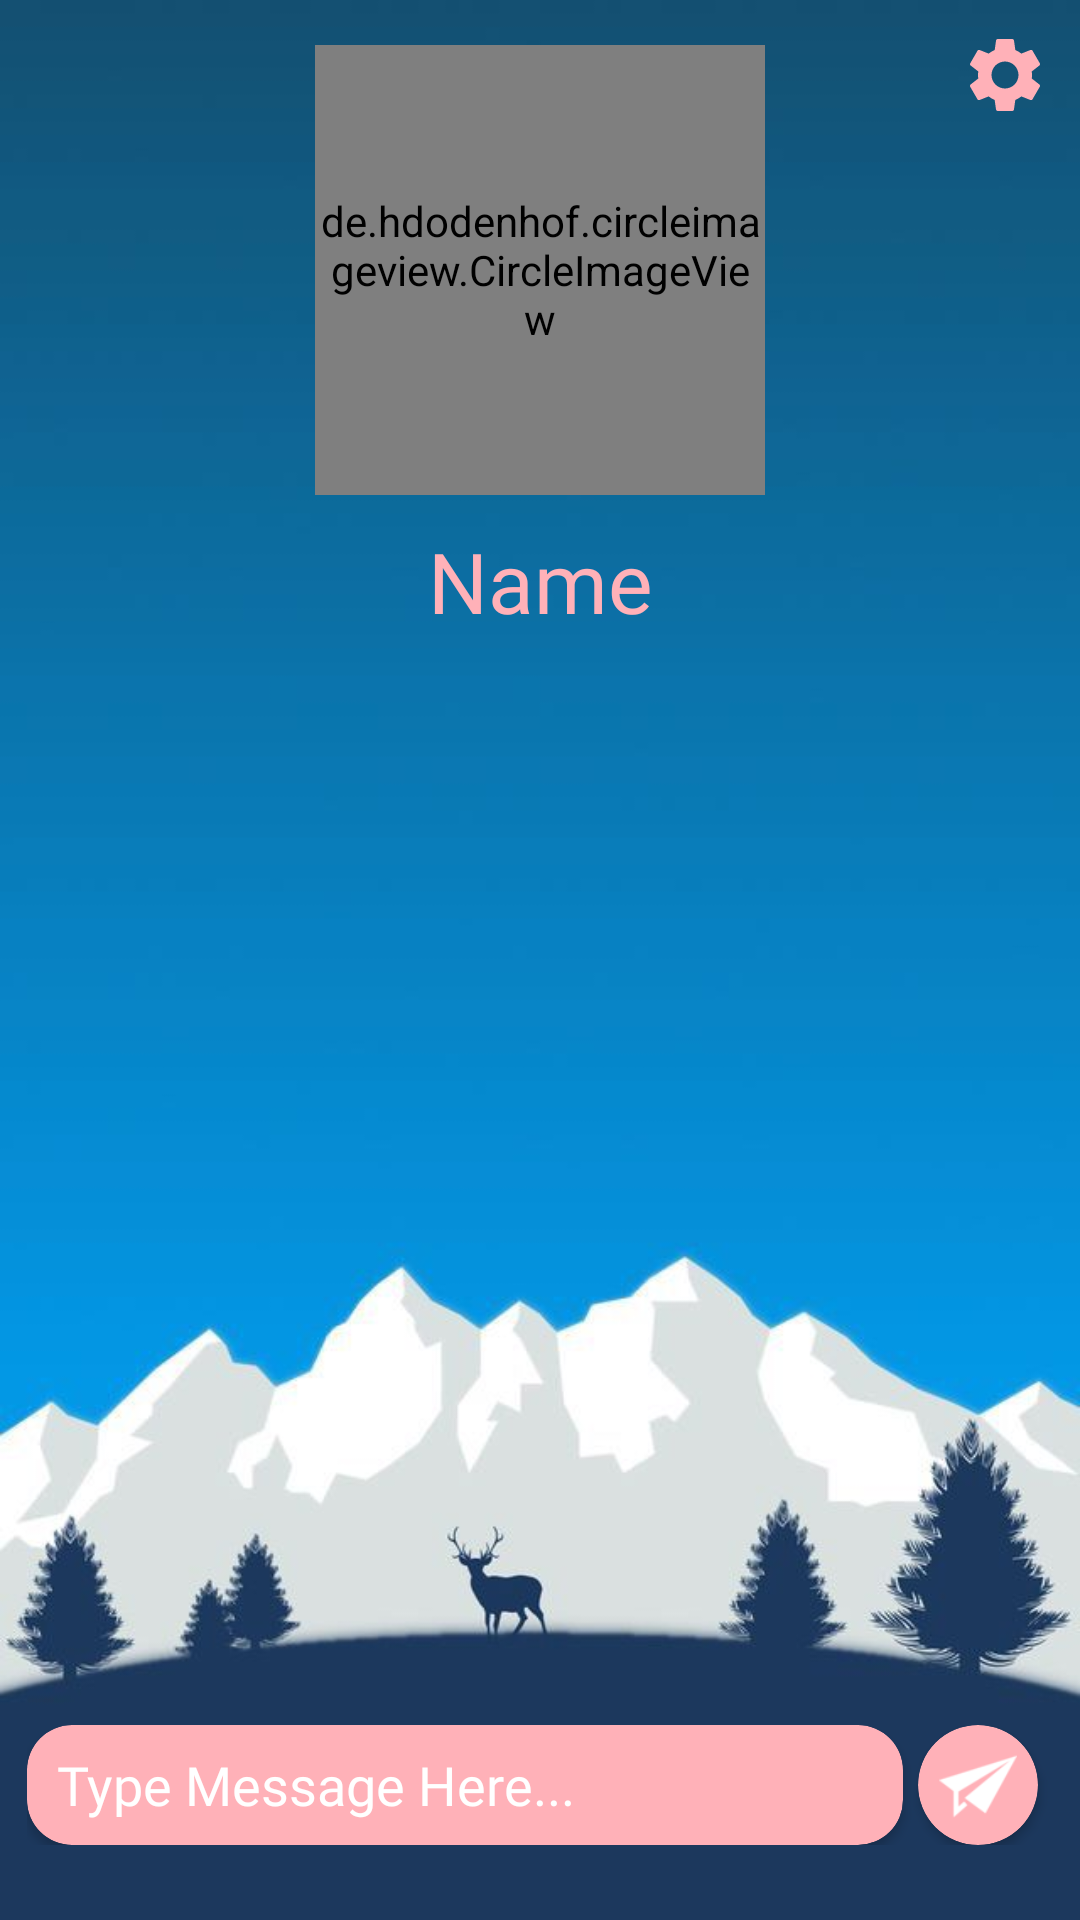

This screen was rendered from an Android layout file. Write that file and the resources it references.
<!-- AndroidManifest.xml: application theme Theme.Pinggg -->
<!-- res/layout/activity_chat.xml -->
<?xml version="1.0" encoding="utf-8"?>
<FrameLayout xmlns:android="http://schemas.android.com/apk/res/android"
    xmlns:app="http://schemas.android.com/apk/res-auto"
    xmlns:tools="http://schemas.android.com/tools"
    android:layout_width="match_parent"
    android:layout_height="match_parent"
    tools:context=".activity.ChatActivity">

    <RelativeLayout
        android:layout_width="match_parent"
        android:layout_height="match_parent"
        android:background="@drawable/ddbb">

        <ImageView
            android:id="@+id/imgSettings"
            android:layout_width="40dp"
            android:layout_height="40dp"
            android:layout_alignParentTop="true"
            android:layout_alignParentRight="true"
            android:layout_margin="5dp"
            android:padding="5dp"
            android:scaleType="fitCenter"
            android:src="@drawable/ic_setting"
            app:tint="@color/primary" />

        <LinearLayout
            android:id="@+id/llChatTop"
            android:layout_width="match_parent"
            android:layout_height="wrap_content"
            android:layout_margin="15dp"
            android:gravity="center"
            android:orientation="vertical">

            <de.hdodenhof.circleimageview.CircleImageView
                android:id="@+id/imgChatProfile"
                android:layout_width="150dp"
                android:layout_height="150dp"
                android:src="@drawable/profile"
                app:civ_border_color="@color/primary"
                app:civ_border_width="4dp" />

            <TextView
                android:id="@+id/txtChatName"
                android:layout_width="match_parent"
                android:layout_height="wrap_content"
                android:layout_margin="10dp"
                android:fontFamily="@font/nunitoblack"
                android:gravity="center"
                android:text="@string/name"
                android:textColor="@color/primary"
                android:textSize="28sp" />

        </LinearLayout>

        <androidx.recyclerview.widget.RecyclerView
            android:id="@+id/recViewChat"
            android:layout_width="match_parent"
            android:layout_height="match_parent"
            tools:listitem="@layout/sender_message_item"
            android:layout_above="@+id/llMessage"
            android:layout_below="@+id/llChatTop"
            android:layout_margin="6dp" />

        <LinearLayout
            android:id="@+id/llMessage"
            android:layout_width="match_parent"
            android:layout_height="wrap_content"
            android:layout_alignParentBottom="true"
            android:layout_marginHorizontal="6dp"
            android:layout_marginBottom="20dp"
            android:orientation="horizontal"
            android:paddingHorizontal="3dp"
            android:paddingVertical="5dp"
            android:weightSum="1">

            <androidx.cardview.widget.CardView
                android:layout_width="0dp"
                android:layout_height="40dp"
                android:layout_weight="1"
                android:elevation="5dp"
                android:paddingVertical="3dp"
                app:cardBackgroundColor="@color/primary"
                app:cardCornerRadius="15dp">

                <EditText
                    android:id="@+id/etMessage"
                    android:layout_width="match_parent"
                    android:layout_height="wrap_content"
                    android:layout_gravity="center_vertical"
                    android:background="@null"
                    android:fontFamily="@font/nunitobold"
                    android:hint="Type Message Here..."
                    android:paddingStart="10dp"
                    android:textColor="@color/white"
                    android:textColorHint="@color/white" />
            </androidx.cardview.widget.CardView>

            <androidx.cardview.widget.CardView
                android:layout_width="40dp"
                android:layout_height="40dp"
                android:layout_marginHorizontal="5dp"
                android:elevation="5dp"
                android:padding="5dp"
                app:cardBackgroundColor="@color/primary"
                app:cardCornerRadius="20dp">

                <ImageView
                    android:id="@+id/btnMessage"
                    android:layout_width="wrap_content"
                    android:layout_height="wrap_content"
                    android:layout_gravity="center"
                    android:padding="7dp"
                    android:scaleType="fitCenter"
                    android:src="@drawable/ic_send"
                    app:tint="@color/white" />

            </androidx.cardview.widget.CardView>


        </LinearLayout>


    </RelativeLayout>
</FrameLayout>
<!-- res/layout/sender_message_item.xml (included above) -->
<?xml version="1.0" encoding="utf-8"?>
<RelativeLayout xmlns:android="http://schemas.android.com/apk/res/android"
    xmlns:app="http://schemas.android.com/apk/res-auto"
    android:layout_width="match_parent"
    android:layout_height="wrap_content">

    <de.hdodenhof.circleimageview.CircleImageView
        android:id="@+id/imgSmesProfile"
        android:layout_width="50dp"
        android:layout_height="50dp"
        android:layout_alignParentEnd="true"
        android:layout_centerVertical="true"
        android:layout_margin="5dp"
        android:layout_marginTop="10dp"
        android:src="@drawable/profile"
        app:civ_border_color="@color/primary"
        app:civ_border_width="4dp" />

    <TextView
        android:id="@+id/txtSMessage"
        android:textColor="@color/white"
        android:layout_width="wrap_content"
        android:layout_height="wrap_content"
        android:layout_centerVertical="true"
        android:layout_margin="5dp"
        android:textSize="19sp"
        android:fontFamily="@font/nunitobold"
        android:padding="10dp"
        android:background="@drawable/message_right"
        android:layout_toLeftOf="@+id/imgSmesProfile"
        android:text="@string/name" />

</RelativeLayout>
<!-- resources referenced by this layout -->
<resources>
  <color name="primary">#FFB1B8</color>
  <color name="white">#FFFFFFFF</color>
  <!-- drawable ddbb: jpg bitmap (drawable, 21247 bytes) -->
  <!-- drawable ic_send: png bitmap (drawable, 2534 bytes) -->
  <!-- drawable ic_setting (drawable-anydpi) -->
  <vector xmlns:android="http://schemas.android.com/apk/res/android"
      android:width="24dp"
      android:height="24dp"
      android:viewportWidth="24"
      android:viewportHeight="24"
      android:tint="#ffffff"
      android:alpha="1">
    <path
        android:fillColor="@android:color/white"
        android:pathData="M19.14,12.94c0.04,-0.3 0.06,-0.61 0.06,-0.94c0,-0.32 -0.02,-0.64 -0.07,-0.94l2.03,-1.58c0.18,-0.14 0.23,-0.41 0.12,-0.61l-1.92,-3.32c-0.12,-0.22 -0.37,-0.29 -0.59,-0.22l-2.39,0.96c-0.5,-0.38 -1.03,-0.7 -1.62,-0.94L14.4,2.81c-0.04,-0.24 -0.24,-0.41 -0.48,-0.41h-3.84c-0.24,0 -0.43,0.17 -0.47,0.41L9.25,5.35C8.66,5.59 8.12,5.92 7.63,6.29L5.24,5.33c-0.22,-0.08 -0.47,0 -0.59,0.22L2.74,8.87C2.62,9.08 2.66,9.34 2.86,9.48l2.03,1.58C4.84,11.36 4.8,11.69 4.8,12s0.02,0.64 0.07,0.94l-2.03,1.58c-0.18,0.14 -0.23,0.41 -0.12,0.61l1.92,3.32c0.12,0.22 0.37,0.29 0.59,0.22l2.39,-0.96c0.5,0.38 1.03,0.7 1.62,0.94l0.36,2.54c0.05,0.24 0.24,0.41 0.48,0.41h3.84c0.24,0 0.44,-0.17 0.47,-0.41l0.36,-2.54c0.59,-0.24 1.13,-0.56 1.62,-0.94l2.39,0.96c0.22,0.08 0.47,0 0.59,-0.22l1.92,-3.32c0.12,-0.22 0.07,-0.47 -0.12,-0.61L19.14,12.94zM12,15.6c-1.98,0 -3.6,-1.62 -3.6,-3.6s1.62,-3.6 3.6,-3.6s3.6,1.62 3.6,3.6S13.98,15.6 12,15.6z"/>
  </vector>
  <!-- drawable message_right (drawable) -->
  <?xml version="1.0" encoding="utf-8"?>
  <shape android:shape="rectangle" xmlns:android="http://schemas.android.com/apk/res/android">
  <solid android:color="@color/primary"/>
      <corners android:topLeftRadius="8dp" android:bottomLeftRadius="8dp" android:bottomRightRadius="8dp"/>
  </shape>
  <string name="name">Name</string>
  <style name="Theme.Pinggg" parent="Theme.MaterialComponents.DayNight.NoActionBar">
          
          <item name="colorPrimary">@color/purple_500</item>
          <item name="colorPrimaryVariant">@color/primary</item>
          <item name="colorOnPrimary">@color/white</item>
          
          <item name="colorSecondary">@color/teal_200</item>
          <item name="colorSecondaryVariant">@color/teal_700</item>
          <item name="colorOnSecondary">@color/black</item>
          
          <item name="android:statusBarColor" tools:targetApi="l">?attr/colorPrimaryVariant</item>
          
      </style>
  <color name="purple_500">#FF6200EE</color>
  <color name="teal_200">#FF03DAC5</color>
  <color name="teal_700">#FF018786</color>
  <color name="black">#FF000000</color>
</resources>
